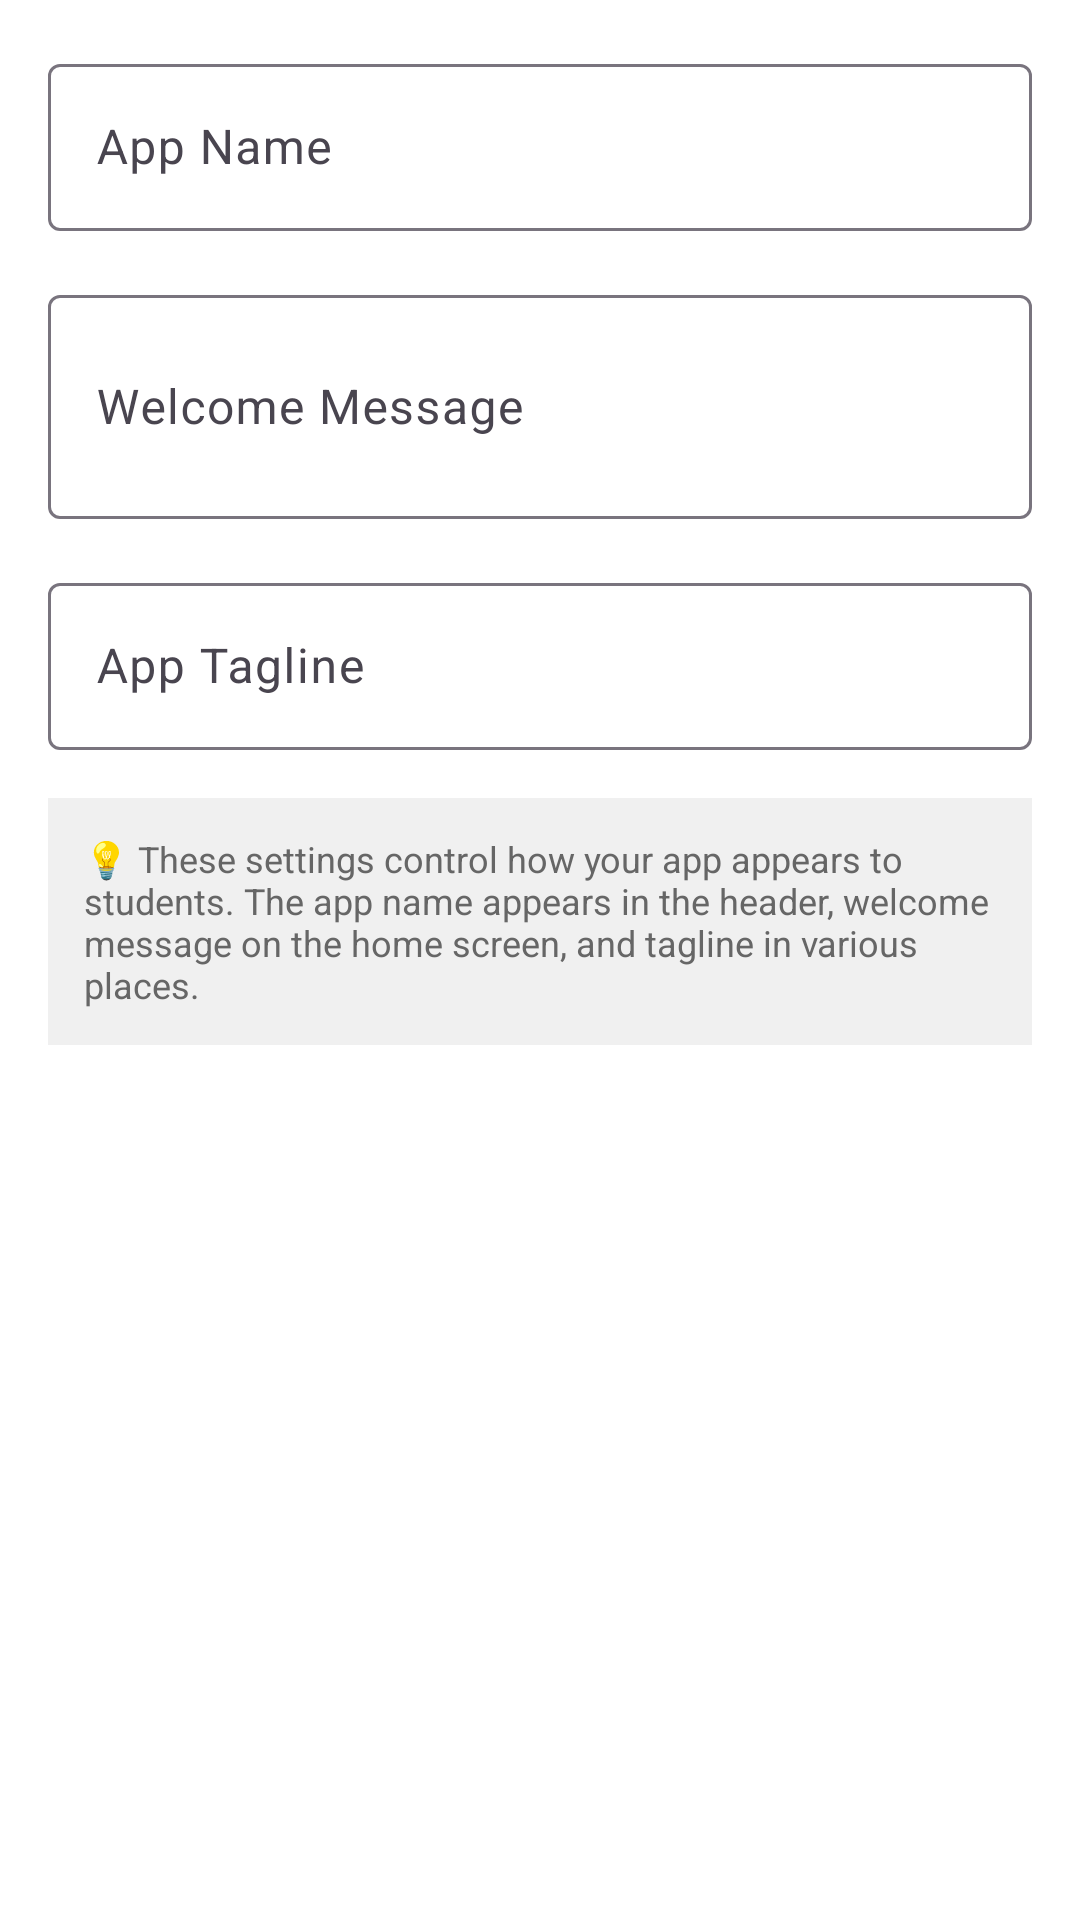

The Android layout XML behind this screen, and the referenced resources:
<!-- AndroidManifest.xml: application theme Theme.CapStone -->
<!-- res/layout/dialog_app_branding.xml -->
<?xml version="1.0" encoding="utf-8"?>
<ScrollView xmlns:android="http://schemas.android.com/apk/res/android"
    android:layout_width="match_parent"
    android:layout_height="wrap_content"
    android:padding="16dp">

    <LinearLayout
        android:layout_width="match_parent"
        android:layout_height="wrap_content"
        android:orientation="vertical">

        <com.google.android.material.textfield.TextInputLayout
            android:layout_width="match_parent"
            android:layout_height="wrap_content"
            android:layout_marginBottom="16dp"
            android:hint="App Name">

            <com.google.android.material.textfield.TextInputEditText
                android:id="@+id/etAppName"
                android:layout_width="match_parent"
                android:layout_height="wrap_content"
                android:inputType="textCapWords"
                android:maxLength="30" />

        </com.google.android.material.textfield.TextInputLayout>

        <com.google.android.material.textfield.TextInputLayout
            android:layout_width="match_parent"
            android:layout_height="wrap_content"
            android:layout_marginBottom="16dp"
            android:hint="Welcome Message">

            <com.google.android.material.textfield.TextInputEditText
                android:id="@+id/etWelcomeMessage"
                android:layout_width="match_parent"
                android:layout_height="wrap_content"
                android:minLines="2"
                android:maxLines="4"
                android:inputType="textMultiLine|textCapSentences"
                android:maxLength="150" />

        </com.google.android.material.textfield.TextInputLayout>

        <com.google.android.material.textfield.TextInputLayout
            android:layout_width="match_parent"
            android:layout_height="wrap_content"
            android:layout_marginBottom="16dp"
            android:hint="App Tagline">

            <com.google.android.material.textfield.TextInputEditText
                android:id="@+id/etTagline"
                android:layout_width="match_parent"
                android:layout_height="wrap_content"
                android:inputType="textCapWords"
                android:maxLength="50" />

        </com.google.android.material.textfield.TextInputLayout>

        <TextView
            android:layout_width="match_parent"
            android:layout_height="wrap_content"
            android:text="💡 These settings control how your app appears to students. The app name appears in the header, welcome message on the home screen, and tagline in various places."
            android:textSize="12sp"
            android:textColor="#666666"
            android:background="#F0F0F0"
            android:padding="12dp" />

    </LinearLayout>

</ScrollView>
<!-- resources referenced by this layout -->
<resources>
  <style name="Theme.CapStone" parent="Base.Theme.CapStone" />
  <style name="Base.Theme.CapStone" parent="Theme.Material3.DayNight.NoActionBar">
          
          <item name="colorPrimary">@color/primary_green</item>
          <item name="colorPrimaryVariant">@color/primary_green_dark</item>
          <item name="colorOnPrimary">@color/white</item>
          
          
          <item name="colorSecondary">@color/secondary_blue</item>
          <item name="colorSecondaryVariant">@color/secondary_blue_dark</item>
          <item name="colorOnSecondary">@color/white</item>
          
          
          <item name="android:colorBackground">@color/background_primary</item>
          <item name="colorSurface">@color/background_card</item>
          <item name="colorOnBackground">@color/text_primary</item>
          <item name="colorOnSurface">@color/text_primary</item>
          
          
          <item name="android:statusBarColor">@color/primary_green_dark</item>
          <item name="android:windowLightStatusBar">false</item>
      </style>
  <color name="primary_green">#4CAF50</color>
  <color name="primary_green_dark">#388E3C</color>
  <color name="white">#FFFFFFFF</color>
  <color name="secondary_blue">#2196F3</color>
  <color name="secondary_blue_dark">#1976D2</color>
  <color name="background_primary">#FFFFFF</color>
  <color name="background_card">#FFFFFF</color>
  <color name="text_primary">#212121</color>
</resources>
